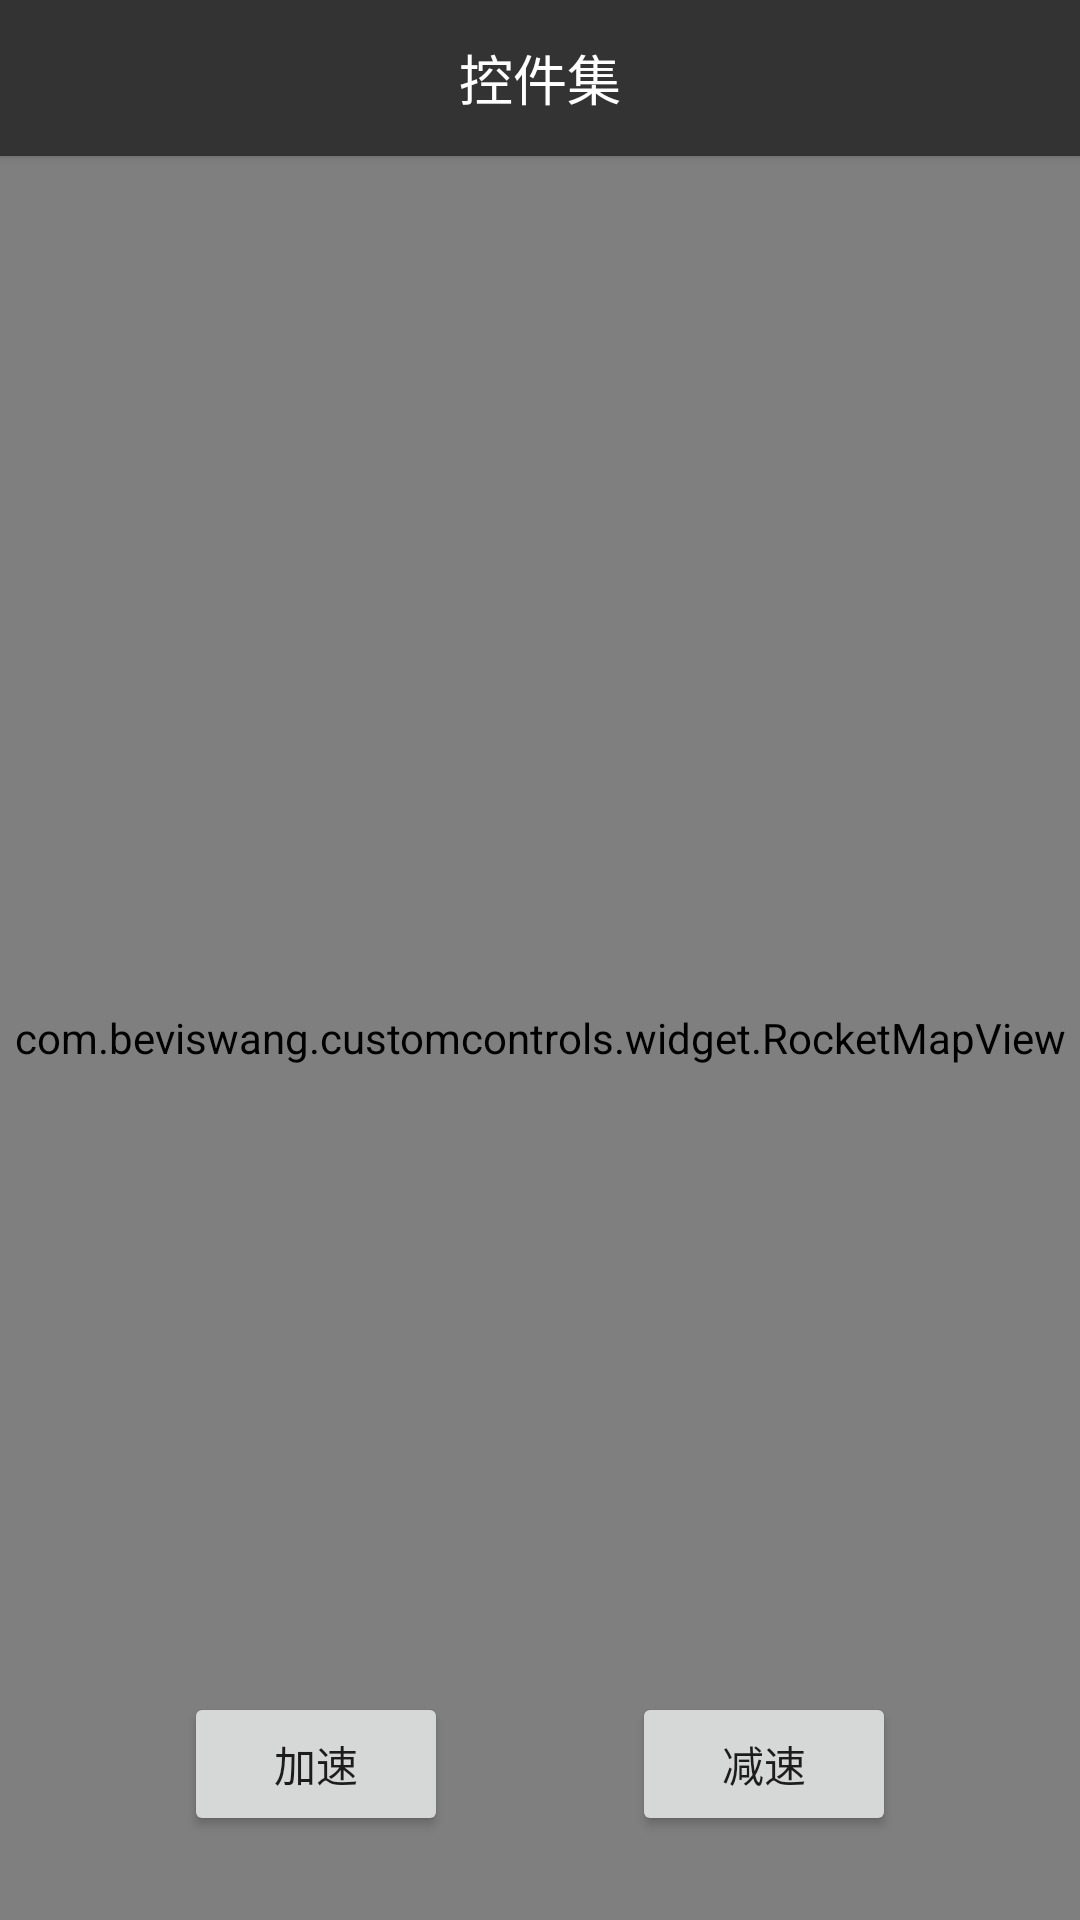

Here is an Android app screen rendered from its layout file. Give the layout XML and the strings, colors and styles it references.
<!-- AndroidManifest.xml: application theme AppTheme.NoTitle -->
<!-- res/layout/activity_rocket_fly.xml -->
<?xml version="1.0" encoding="utf-8"?>
<androidx.constraintlayout.widget.ConstraintLayout xmlns:android="http://schemas.android.com/apk/res/android"
    xmlns:app="http://schemas.android.com/apk/res-auto"
    xmlns:tools="http://schemas.android.com/tools"
    android:layout_width="match_parent"
    android:layout_height="match_parent"
    tools:context=".activity.RocketFlyActivity">

    <include layout="@layout/layout_tool_bar" />

    <com.beviswang.customcontrols.widget.RocketMapView
        android:id="@+id/rmv_rocket_fly"
        android:layout_width="0dp"
        android:layout_height="0dp"
        app:layout_constraintBottom_toBottomOf="parent"
        app:layout_constraintLeft_toLeftOf="parent"
        app:layout_constraintRight_toRightOf="parent"
        app:layout_constraintTop_toBottomOf="@+id/cl_tool_bar" />

    <Button
        android:id="@+id/btn_rocket_fly_speed_up"
        android:layout_width="wrap_content"
        android:layout_height="wrap_content"
        android:layout_marginBottom="28dp"
        android:text="加速"
        app:layout_constraintBottom_toBottomOf="parent"
        app:layout_constraintLeft_toLeftOf="parent"
        app:layout_constraintRight_toLeftOf="@+id/btn_rocket_fly_speed_down" />

    <Button
        android:id="@+id/btn_rocket_fly_speed_down"
        android:layout_width="wrap_content"
        android:layout_height="wrap_content"
        android:layout_marginBottom="28dp"
        android:text="减速"
        app:layout_constraintBottom_toBottomOf="parent"
        app:layout_constraintLeft_toRightOf="@+id/btn_rocket_fly_speed_up"
        app:layout_constraintRight_toRightOf="parent" />

</androidx.constraintlayout.widget.ConstraintLayout>
<!-- res/layout/layout_tool_bar.xml (included above) -->
<?xml version="1.0" encoding="utf-8"?>
<androidx.constraintlayout.widget.ConstraintLayout xmlns:android="http://schemas.android.com/apk/res/android"
    xmlns:app="http://schemas.android.com/apk/res-auto"
    android:id="@+id/cl_tool_bar"
    android:layout_width="match_parent"
    android:layout_height="wrap_content"
    android:elevation="2dp"
    android:background="@color/colorPrimary">

    <ImageView
        android:id="@+id/iv_tool_bar_back"
        android:layout_width="@dimen/dimen_toolbar_size"
        android:layout_height="@dimen/dimen_toolbar_size"
        android:contentDescription="@string/app_name"
        android:padding="10dp"
        android:src="@drawable/ic_return"
        android:tint="@color/colorPrimaryText"
        app:layout_constraintLeft_toLeftOf="parent"
        app:layout_constraintTop_toTopOf="parent" />

    <TextView
        android:id="@+id/tv_tool_bar_title"
        android:layout_width="0dp"
        android:layout_height="@dimen/dimen_toolbar_size"
        android:layout_marginStart="@dimen/dimen_toolbar_size"
        android:layout_marginEnd="@dimen/dimen_toolbar_size"
        android:gravity="center"
        android:text="@string/app_name"
        android:textColor="@color/colorPrimaryText"
        android:textSize="18sp"
        app:layout_constraintLeft_toLeftOf="parent"
        app:layout_constraintRight_toRightOf="parent"
        app:layout_constraintTop_toTopOf="parent" />

    <ImageView
        android:id="@+id/iv_tool_bar_menu"
        android:layout_width="@dimen/dimen_toolbar_size"
        android:layout_height="@dimen/dimen_toolbar_size"
        android:contentDescription="@string/app_name"
        android:padding="10dp"
        android:src="@drawable/ic_switch"
        android:tint="@color/colorPrimaryText"
        app:layout_constraintRight_toRightOf="parent"
        app:layout_constraintTop_toTopOf="parent" />

</androidx.constraintlayout.widget.ConstraintLayout>
<!-- resources referenced by this layout -->
<resources>
  <color name="colorPrimary">#333333</color>
  <color name="colorPrimaryText">#FFFFFF</color>
  <dimen name="dimen_toolbar_size">52dp</dimen>
  <string name="app_name">控件集</string>
  <style name="AppTheme.NoTitle">
          <item name="windowNoTitle">true</item>
          <item name="windowActionBar">false</item>
      </style>
</resources>
